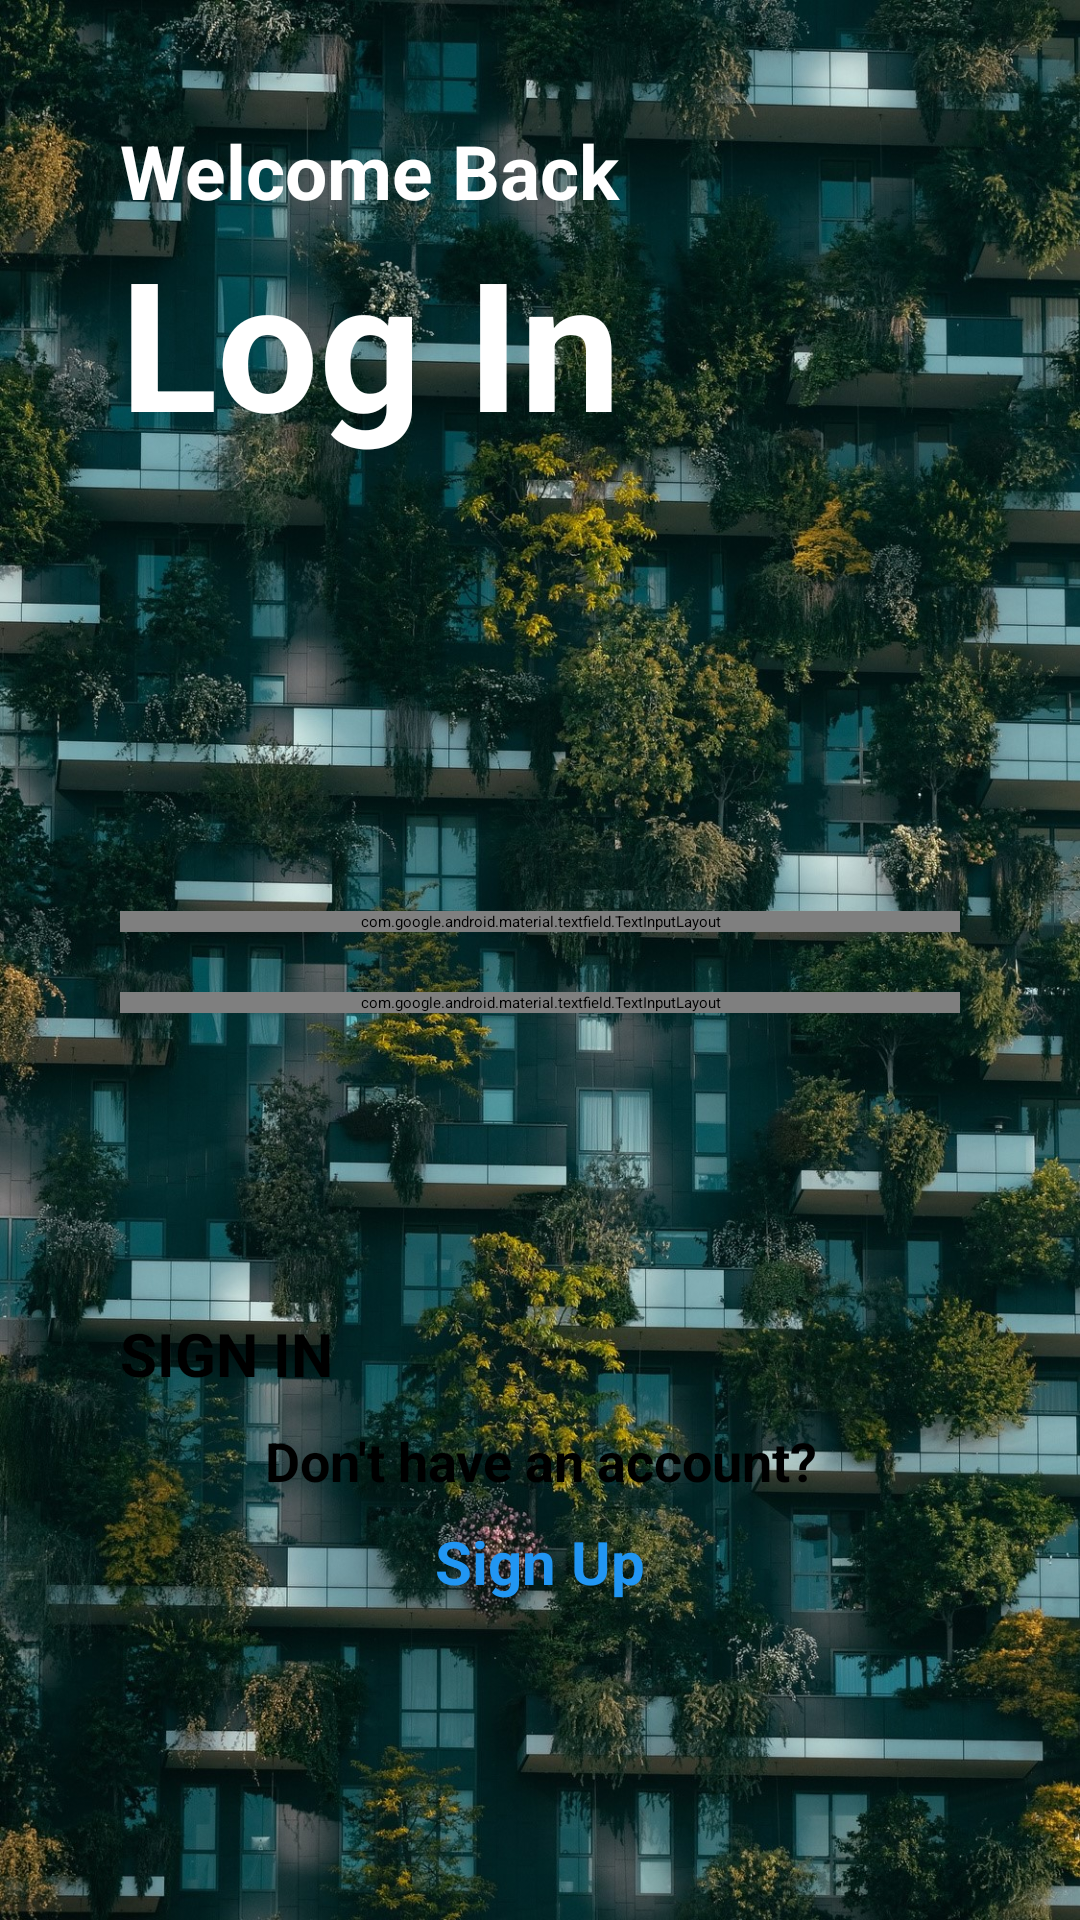

Reconstruct the res/layout file that produces this screen, plus the resources it refers to.
<!-- AndroidManifest.xml: application theme Theme.MAD_FORUM -->
<!-- res/layout/activity_login_page.xml -->
<?xml version="1.0" encoding="utf-8"?>
<LinearLayout
    xmlns:android="http://schemas.android.com/apk/res/android"
    xmlns:app="http://schemas.android.com/apk/res-auto"
    xmlns:tools="http://schemas.android.com/tools"
    android:layout_width="match_parent"
    android:layout_height="match_parent"
    android:background="@drawable/lognreg"
    android:padding="40dp"
    android:orientation="vertical"
    tools:context=".LoginPage">

    <TextView
        android:layout_width="match_parent"
        android:layout_height="wrap_content"
        android:textStyle="bold"
        android:textSize="25dp"
        android:textColor="@color/white"
        android:text="Welcome Back" />

    <TextView
        android:layout_width="match_parent"
        android:layout_height="wrap_content"
        android:text="Log In"
        android:textStyle="bold"
        android:textColor="@color/white"
        android:textSize="60dp"/>

    <com.google.android.material.textfield.TextInputLayout
        android:layout_width="match_parent"
        android:layout_height="wrap_content"
        android:layout_marginTop="150dp"
        style="@style/Widget.Material3.TextInputLayout.OutlinedBox">

        <com.google.android.material.textfield.TextInputEditText
            android:id="@+id/email"
            android:layout_width="match_parent"
            android:layout_height="wrap_content"
            android:hint="Email"
            android:background="@color/white"
            android:inputType="textEmailAddress" />

    </com.google.android.material.textfield.TextInputLayout>

    <com.google.android.material.textfield.TextInputLayout
        android:layout_width="match_parent"
        android:layout_height="wrap_content"
        android:layout_marginTop="20dp"
        app:passwordToggleEnabled="true"
        style="@style/Widget.Material3.TextInputLayout.OutlinedBox">

        <com.google.android.material.textfield.TextInputEditText
            android:id="@+id/password"
            android:layout_width="match_parent"
            android:layout_height="wrap_content"
            android:hint="Password"
            android:background="@color/white"
            android:inputType="textPassword" />

    </com.google.android.material.textfield.TextInputLayout>

    <Button
        android:id="@+id/sign_in"
        android:layout_width="match_parent"
        android:layout_height="wrap_content"
        android:textStyle="bold"
        android:textSize="20dp"
        android:text="SIGN IN"
        android:background="@drawable/round_btn"
        android:layout_marginTop="100dp"/>



    <LinearLayout
        android:layout_width="match_parent"
        android:layout_height="wrap_content"
        android:orientation="vertical"
        android:layout_marginTop="10dp"
        android:gravity="center">

        <TextView
            android:layout_width="wrap_content"
            android:layout_height="wrap_content"
            android:text="Don't have an account?"
            android:textSize="18dp"
            android:gravity="center"
            android:textStyle="bold"/>
        <TextView
            android:id="@+id/sign_up"
            android:layout_width="wrap_content"
            android:layout_height="wrap_content"
            android:text="Sign Up"
            android:textStyle="bold"
            android:textSize="20dp"
            android:textColor="@color/blue"
            android:layout_marginTop="8dp" />

    </LinearLayout>

</LinearLayout>
<!-- resources referenced by this layout -->
<resources>
  <color name="blue">#2196F3</color>
  <color name="white">#FFFFFFFF</color>
  <!-- drawable lognreg: jpg bitmap (drawable, 722084 bytes) -->
</resources>
